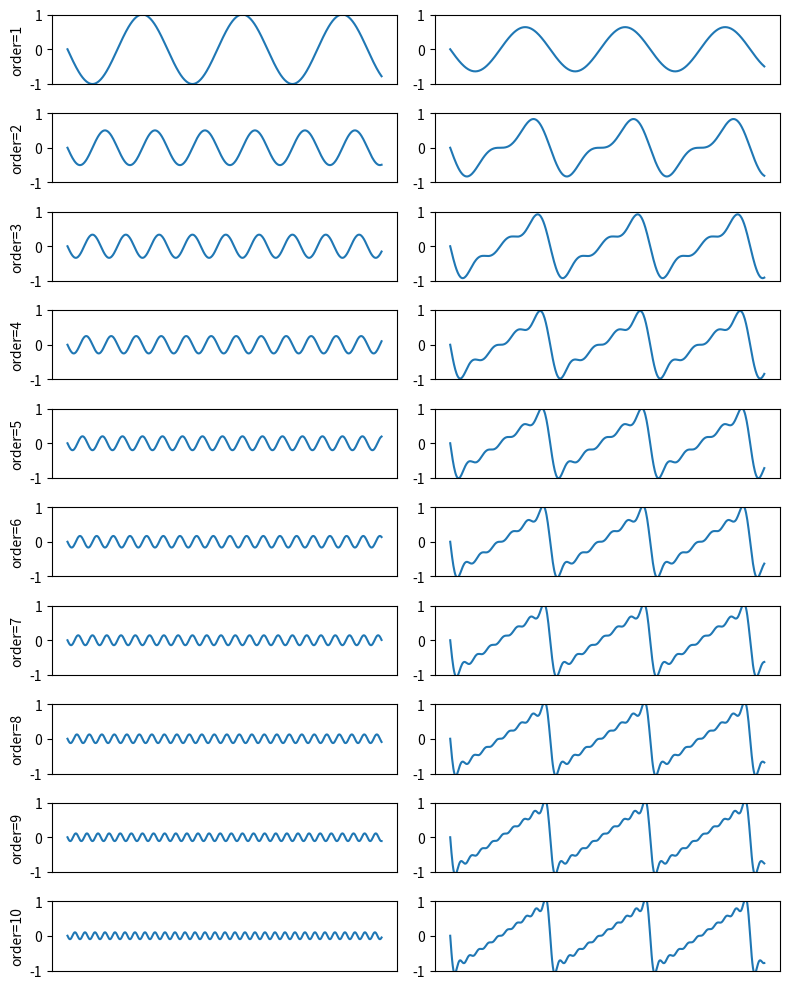

This figure's Python source:
from __future__ import division

import numpy as np
import matplotlib.pyplot as plt

mainfig = plt.figure(figsize=(8, 10))
t = np.linspace(0, np.pi, 500)

for p, order in enumerate(range(0, 10)):

    d = [
        (-1**k) * np.sin(2 * np.pi * k * t)/k
        for k in range(1, (order+2))
    ]

    ax = mainfig.add_subplot(10, 2, (2 * p)+1)
    ax.set_ylabel('order=%d' % (order+1))
    ax.yaxis.set_ticks([-2, -1, 0, 1, 2])
    ax.xaxis.set_ticks([])
    ax.set_autoscaley_on(False)
    ax.set_ylim([-1, 1])
    ax.plot(d[-1])

    d = (2/np.pi) * sum(d)
    ax = mainfig.add_subplot(10, 2, (2*p)+2)
    ax.yaxis.set_ticks([-2, -1, 0, 1, 2])
    ax.xaxis.set_ticks([])
    ax.set_autoscaley_on(False)
    ax.set_ylim([-1, 1])
    ax.plot(d)

mainfig.tight_layout()
mainfig.savefig('sawtooth-steps.svg')
